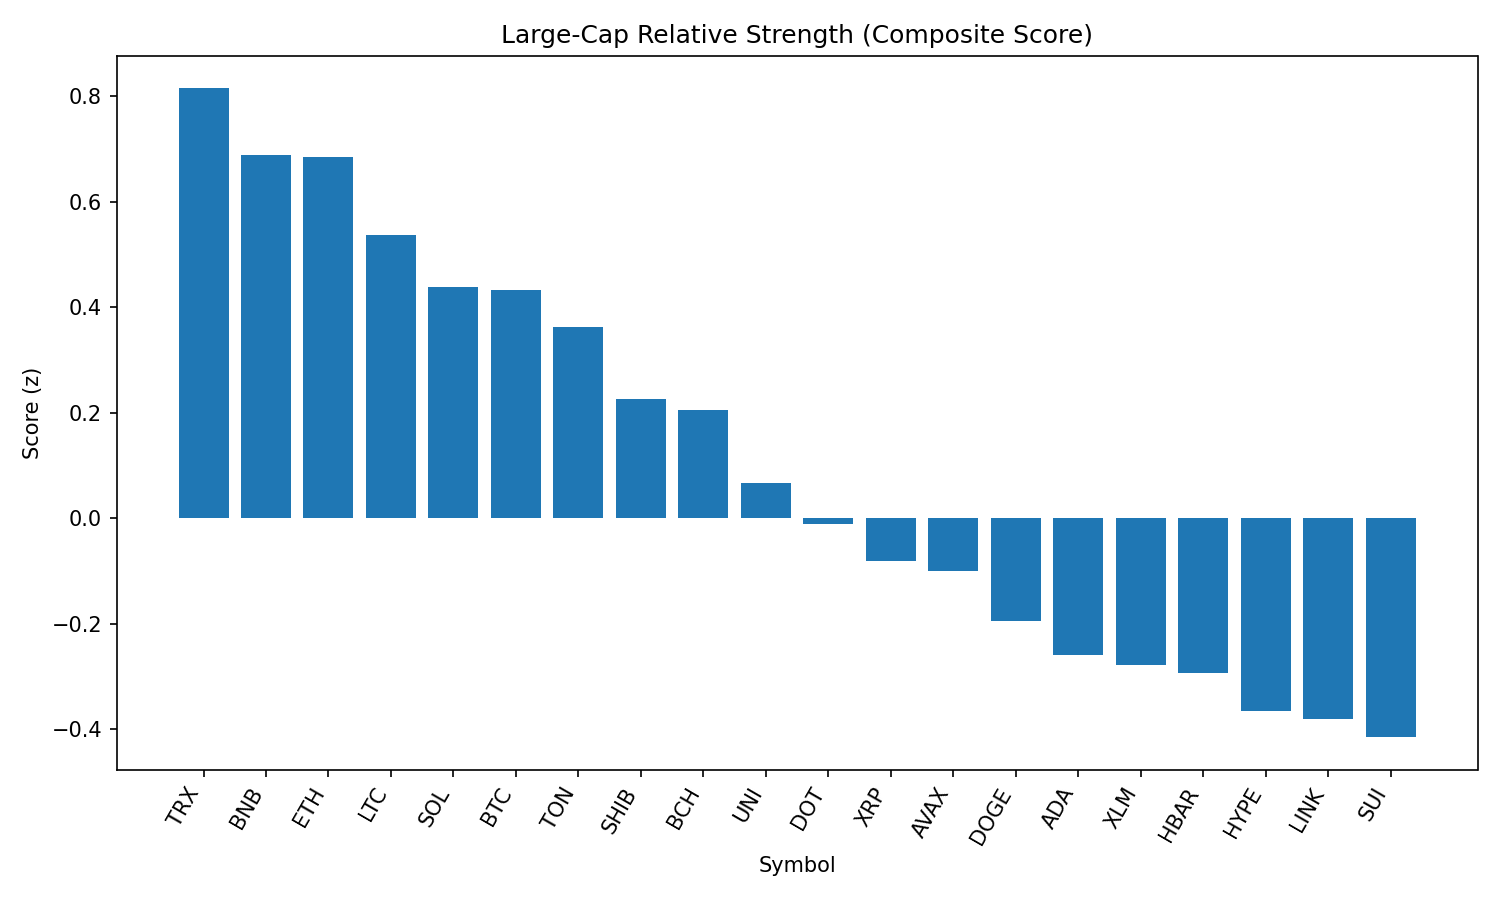

Data behind this chart, as committed beside it:
rank, name, symbol, price, pct_1h, pct_24h, pct_7d, pct_1h_vs_btc, pct_24h_vs_btc, pct_7d_vs_btc, market_cap_rank, market_cap, volume_usd, score
1, TRON, TRX, 0.3358, 0.01392, -2.221, -6.72, 0.2082, 1.348, -0.006536, 10, 31765709084, 1101718873, 0.8143
2, BNB, BNB, 855.9, -0.3548, -2.143, -3.215, -0.1605, 1.426, 3.499, 5, 118984748059, 1568864555, 0.688
3, Ethereum, ETH, 4345, 0.04513, -2.94, -8.52, 0.2394, 0.6294, -1.806, 2, 522577029330, 36401779297, 0.6847
4, Litecoin, LTC, 109.6, -0.408, -2.383, -8.825, -0.2137, 1.186, -2.111, 27, 8345550242, 560371309, 0.5365
5, Solana, SOL, 203.3, -0.7493, -2.796, 4.349, -0.5551, 0.7729, 11.06, 6, 109799798722, 13811368164, 0.4384
6, Bitcoin, BTC, 108438, -0.1942, -3.569, -6.714, 0.0, 0.0, 0.0, 1, 2155883393604, 48105758926, 0.4328
7, Toncoin, TON, 3.06, -0.4182, -3.085, -8.403, -0.224, 0.4838, -1.689, 29, 7858669854, 155213839, 0.3629
8, Shiba Inu, SHIB, 1.204e-05, -0.5651, -3.417, -6.758, -0.3708, 0.152, -0.04442, 30, 7088728477, 260381285, 0.2262
9, Bitcoin Cash, BCH, 534.8, -0.5767, -3.28, -11.17, -0.3825, 0.2894, -4.452, 21, 10643413993, 343722519, 0.2041
10, Uniswap, UNI, 9.52, -0.6996, -3.467, -13.83, -0.5053, 0.102, -7.115, 35, 5713846874, 366197054, 0.06584
11, Polkadot, DOT, 3.75, -0.6061, -4.343, -5.876, -0.4118, -0.7738, 0.8375, 34, 5712147969, 442586067, -0.01135
12, XRP, XRP, 2.82, -0.3466, -5.141, -7.34, -0.1524, -1.572, -0.6259, 3, 167724878653, 6730816867, -0.08033
13, Avalanche, AVAX, 23.41, -0.9989, -3.978, -4.191, -0.8047, -0.4086, 2.523, 22, 9879378139, 799646061, -0.1003
14, Dogecoin, DOGE, 0.2116, -1.042, -4.071, -8.871, -0.8473, -0.502, -2.157, 9, 31836960629, 2295533684, -0.195
15, Cardano, ADA, 0.816, -1.034, -4.231, -11.31, -0.8399, -0.6615, -4.595, 11, 29704814818, 1810649188, -0.2591
16, Stellar, XLM, 0.3578, -0.4154, -5.431, -14.25, -0.2211, -1.862, -7.534, 20, 11203604425, 384388252, -0.2773
17, Hedera, HBAR, 0.2252, -0.7152, -5.064, -10.23, -0.521, -1.495, -3.515, 23, 9536378892, 359666590, -0.293
18, Hyperliquid, HYPE, 44.28, -1.478, -4.294, 0.6452, -1.284, -0.7249, 7.359, 17, 11985454976, 428916960, -0.3657
19, Chainlink, LINK, 23.39, -0.5607, -5.656, -12.31, -0.3664, -2.087, -5.596, 13, 15821470085, 2038735958, -0.3807
20, Sui, SUI, 3.27, -1.04, -4.9, -10.26, -0.8453, -1.331, -3.547, 19, 11478194637, 1388507950, -0.4149
21, Cronos, CRO, 0.2675, -3.916, -9.809, 72.39, -3.722, -6.24, 79.1, 25, 8974406833, 884255278, -2.135
